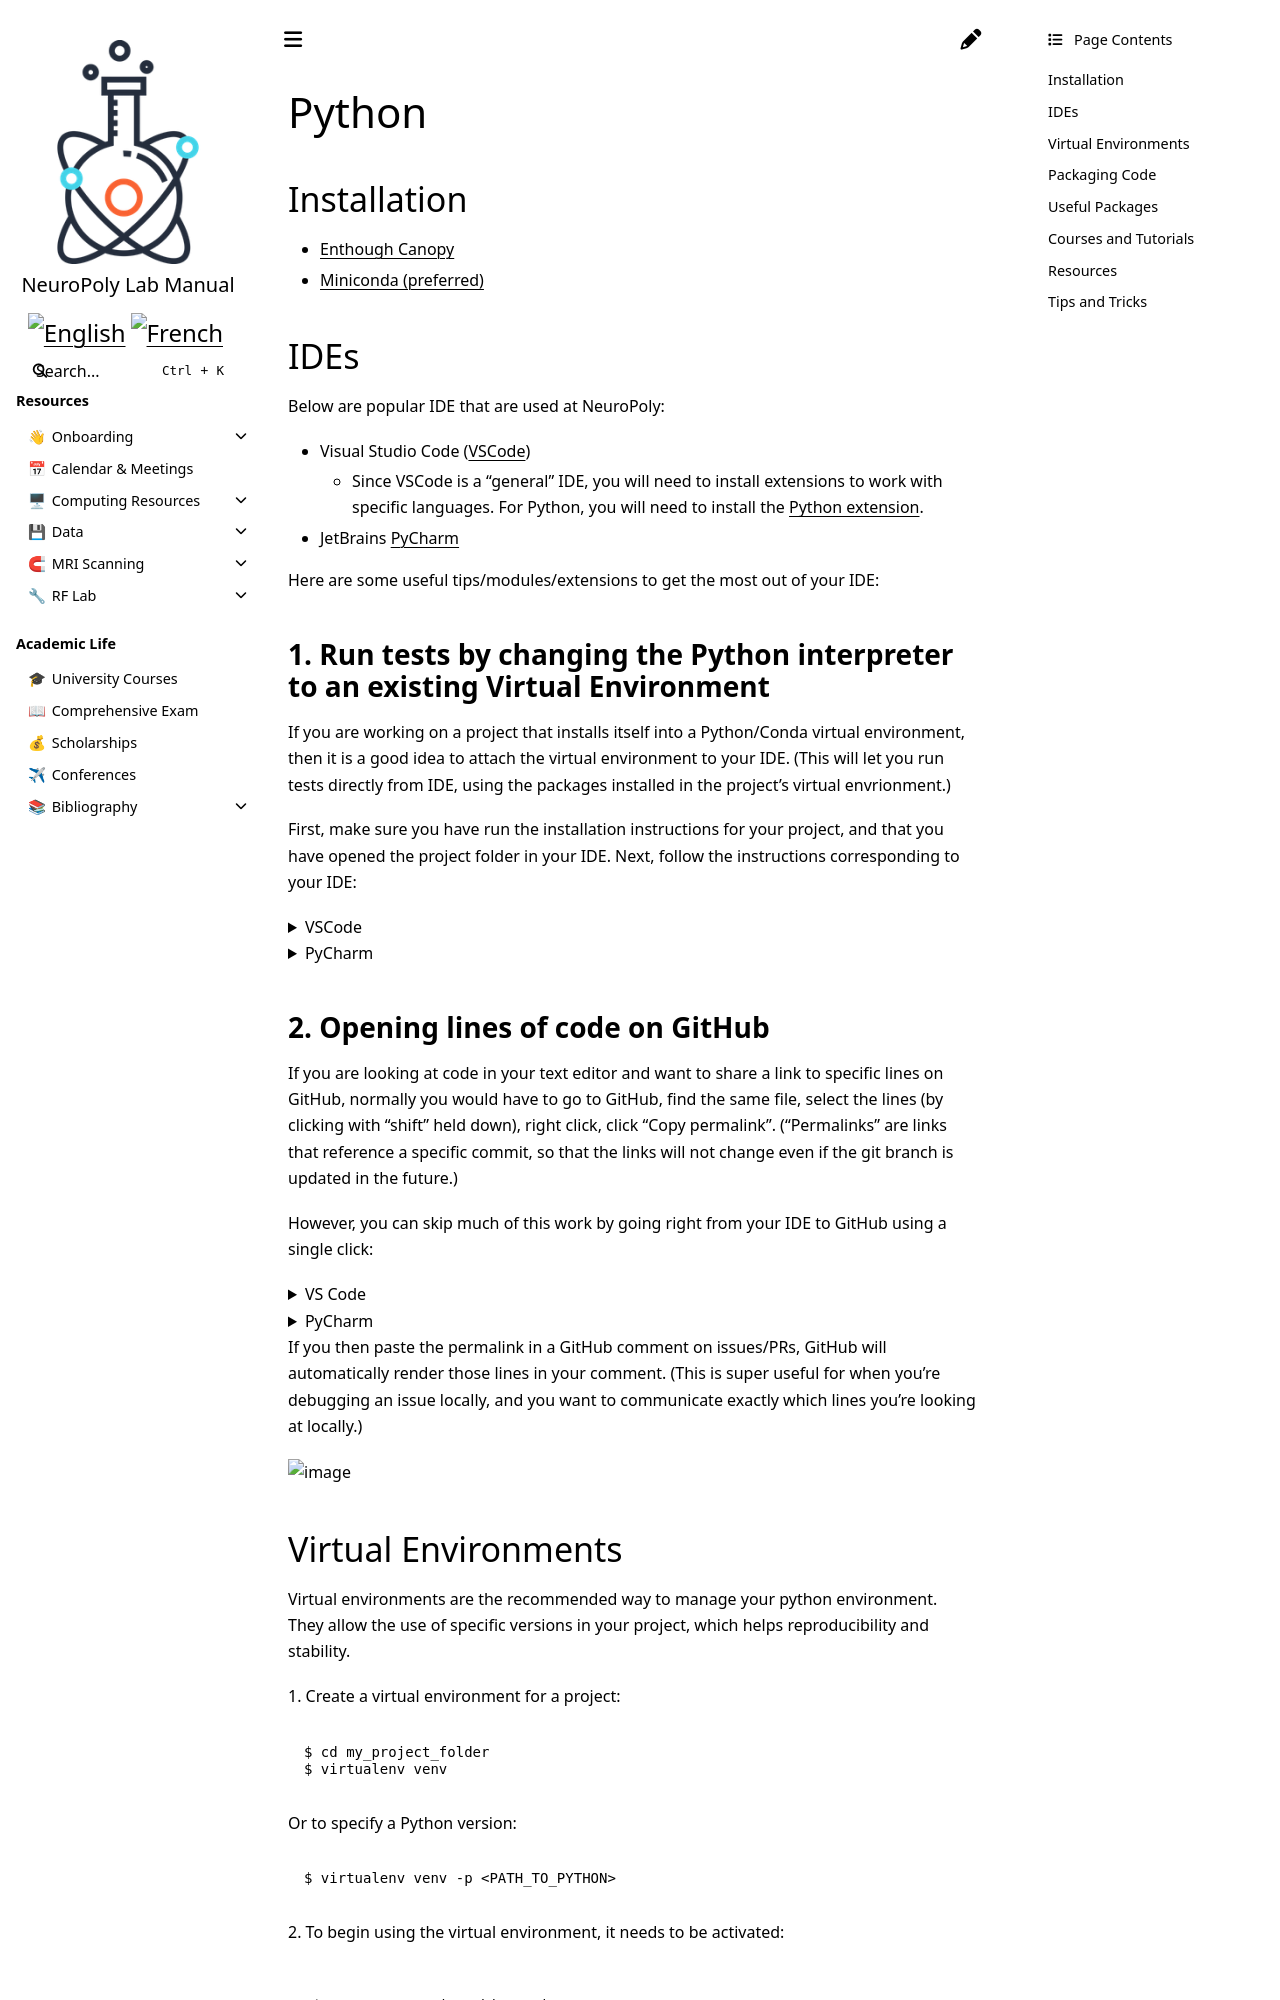

repository: neuropoly/intranet.neuro.polymtl.ca · page: geek-tips/programming-languages/python.html · generator: sphinx

# Python

## Installation

* [Enthough Canopy](https://www.neuro.polymtl.ca/tips_and_tricks/python/canopy)
* [Miniconda (preferred)](https://www.neuro.polymtl.ca/tips_and_tricks/python/miniconda)

## IDEs

Below are popular IDE that are used at NeuroPoly:

* Visual Studio Code ([VSCode](https://code.visualstudio.com/))
    * Since VSCode is a "general" IDE, you will need to install extensions to work with specific languages. For Python, you will need to install the [Python extension](https://marketplace.visualstudio.com/items?itemName=ms-python.python). 
* JetBrains [PyCharm](https://www.jetbrains.com/pycharm/)

Here are some useful tips/modules/extensions to get the most out of your IDE:

### 1. Run tests by changing the Python interpreter to an existing Virtual Environment

If you are working on a project that installs itself into a Python/Conda virtual environment, then it is a good idea to attach the virtual environment to your IDE. (This will let you run tests directly from IDE, using the packages installed in the project's virtual envrionment.)

First, make sure you have run the installation instructions for your project, and that you have opened the project folder in your IDE. Next, follow the instructions corresponding to your IDE:

<details>
<summary>VSCode</summary>

1. First, select the correct interpreter by first opening up the Command Palette (SHIFT+CMD+P or CTRL+SHIFT+P), typing "Python: Select Interpreter", then selecting the virtual environment corresponding to the project. (For SCT, this is `venv_sct`)
   ![image](https://github.com/neuropoly/intranet.neuro.polymtl.ca/assets/16181459/a2798fab-8dcc-499a-b979-c11f1c7927a2)
2. After selecting the correct interpreter, click on the flask icon in the sidebar, then click "Configure Python Tests", then "pytest". Then, select the directory containing the test files ("testing", "tests", etc.)
   ![image](https://github.com/neuropoly/intranet.neuro.polymtl.ca/assets/16181459/351e2f4b-9962-498a-9764-c981dced8d72)
3. Once tests are configured, you will now be able to Run and Debug tests directly from the Python test files by clicking (or right clicking) on the green arrow next to each test.

   ![image](https://github.com/neuropoly/intranet.neuro.polymtl.ca/assets/16181459/21e9d5b3-f2f9-44f4-a893-e0a99973e33d)
</details>

<details>
<summary>PyCharm</summary>

1. File > Settings > Project: spinalcordtoolbox > **Python interpreter**
2. Gear in top-right > **Show all**

   ![image](https://github.com/neuropoly/intranet.neuro.polymtl.ca/assets/16181459/f7e9cc00-d7cd-43be-9b87-c8ecbbbce389)

3. `+` in top-right > **Add Local Interpreter...**

   ![image](https://github.com/neuropoly/intranet.neuro.polymtl.ca/assets/16181459/cb74a403-4b1b-4f5e-9bc5-5baf986fbe10)

4. **"Conda environment"** in top-left > Check "Existing environment", then set **Interpreter:** to `${SCT_DIR}/python/envs/venv_sct/bin/python`. (NB: Replace ${SCT_DIR} with the location of the SCT installation directory.)

</details>
